Labelled photos from "leaf_disease_dataset", an image-classification folder in dhawsespandan/agrisense-ai. The possible labels are: alternaria leaf spot, brown spot, gray spot, healthy leaf, rust.

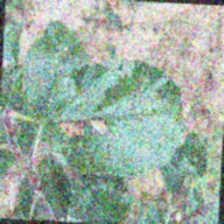
Label: gray spot

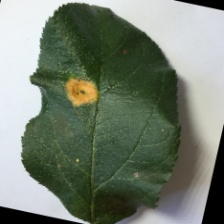
Label: rust

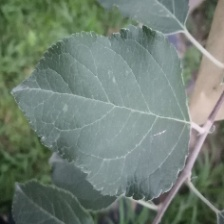
Label: healthy leaf

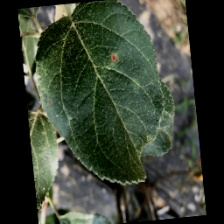
Label: alternaria leaf spot

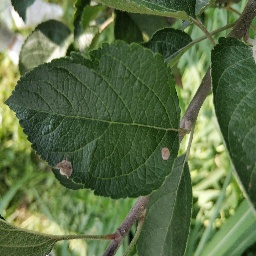
Label: gray spot

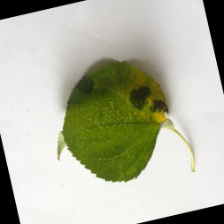
Label: brown spot
